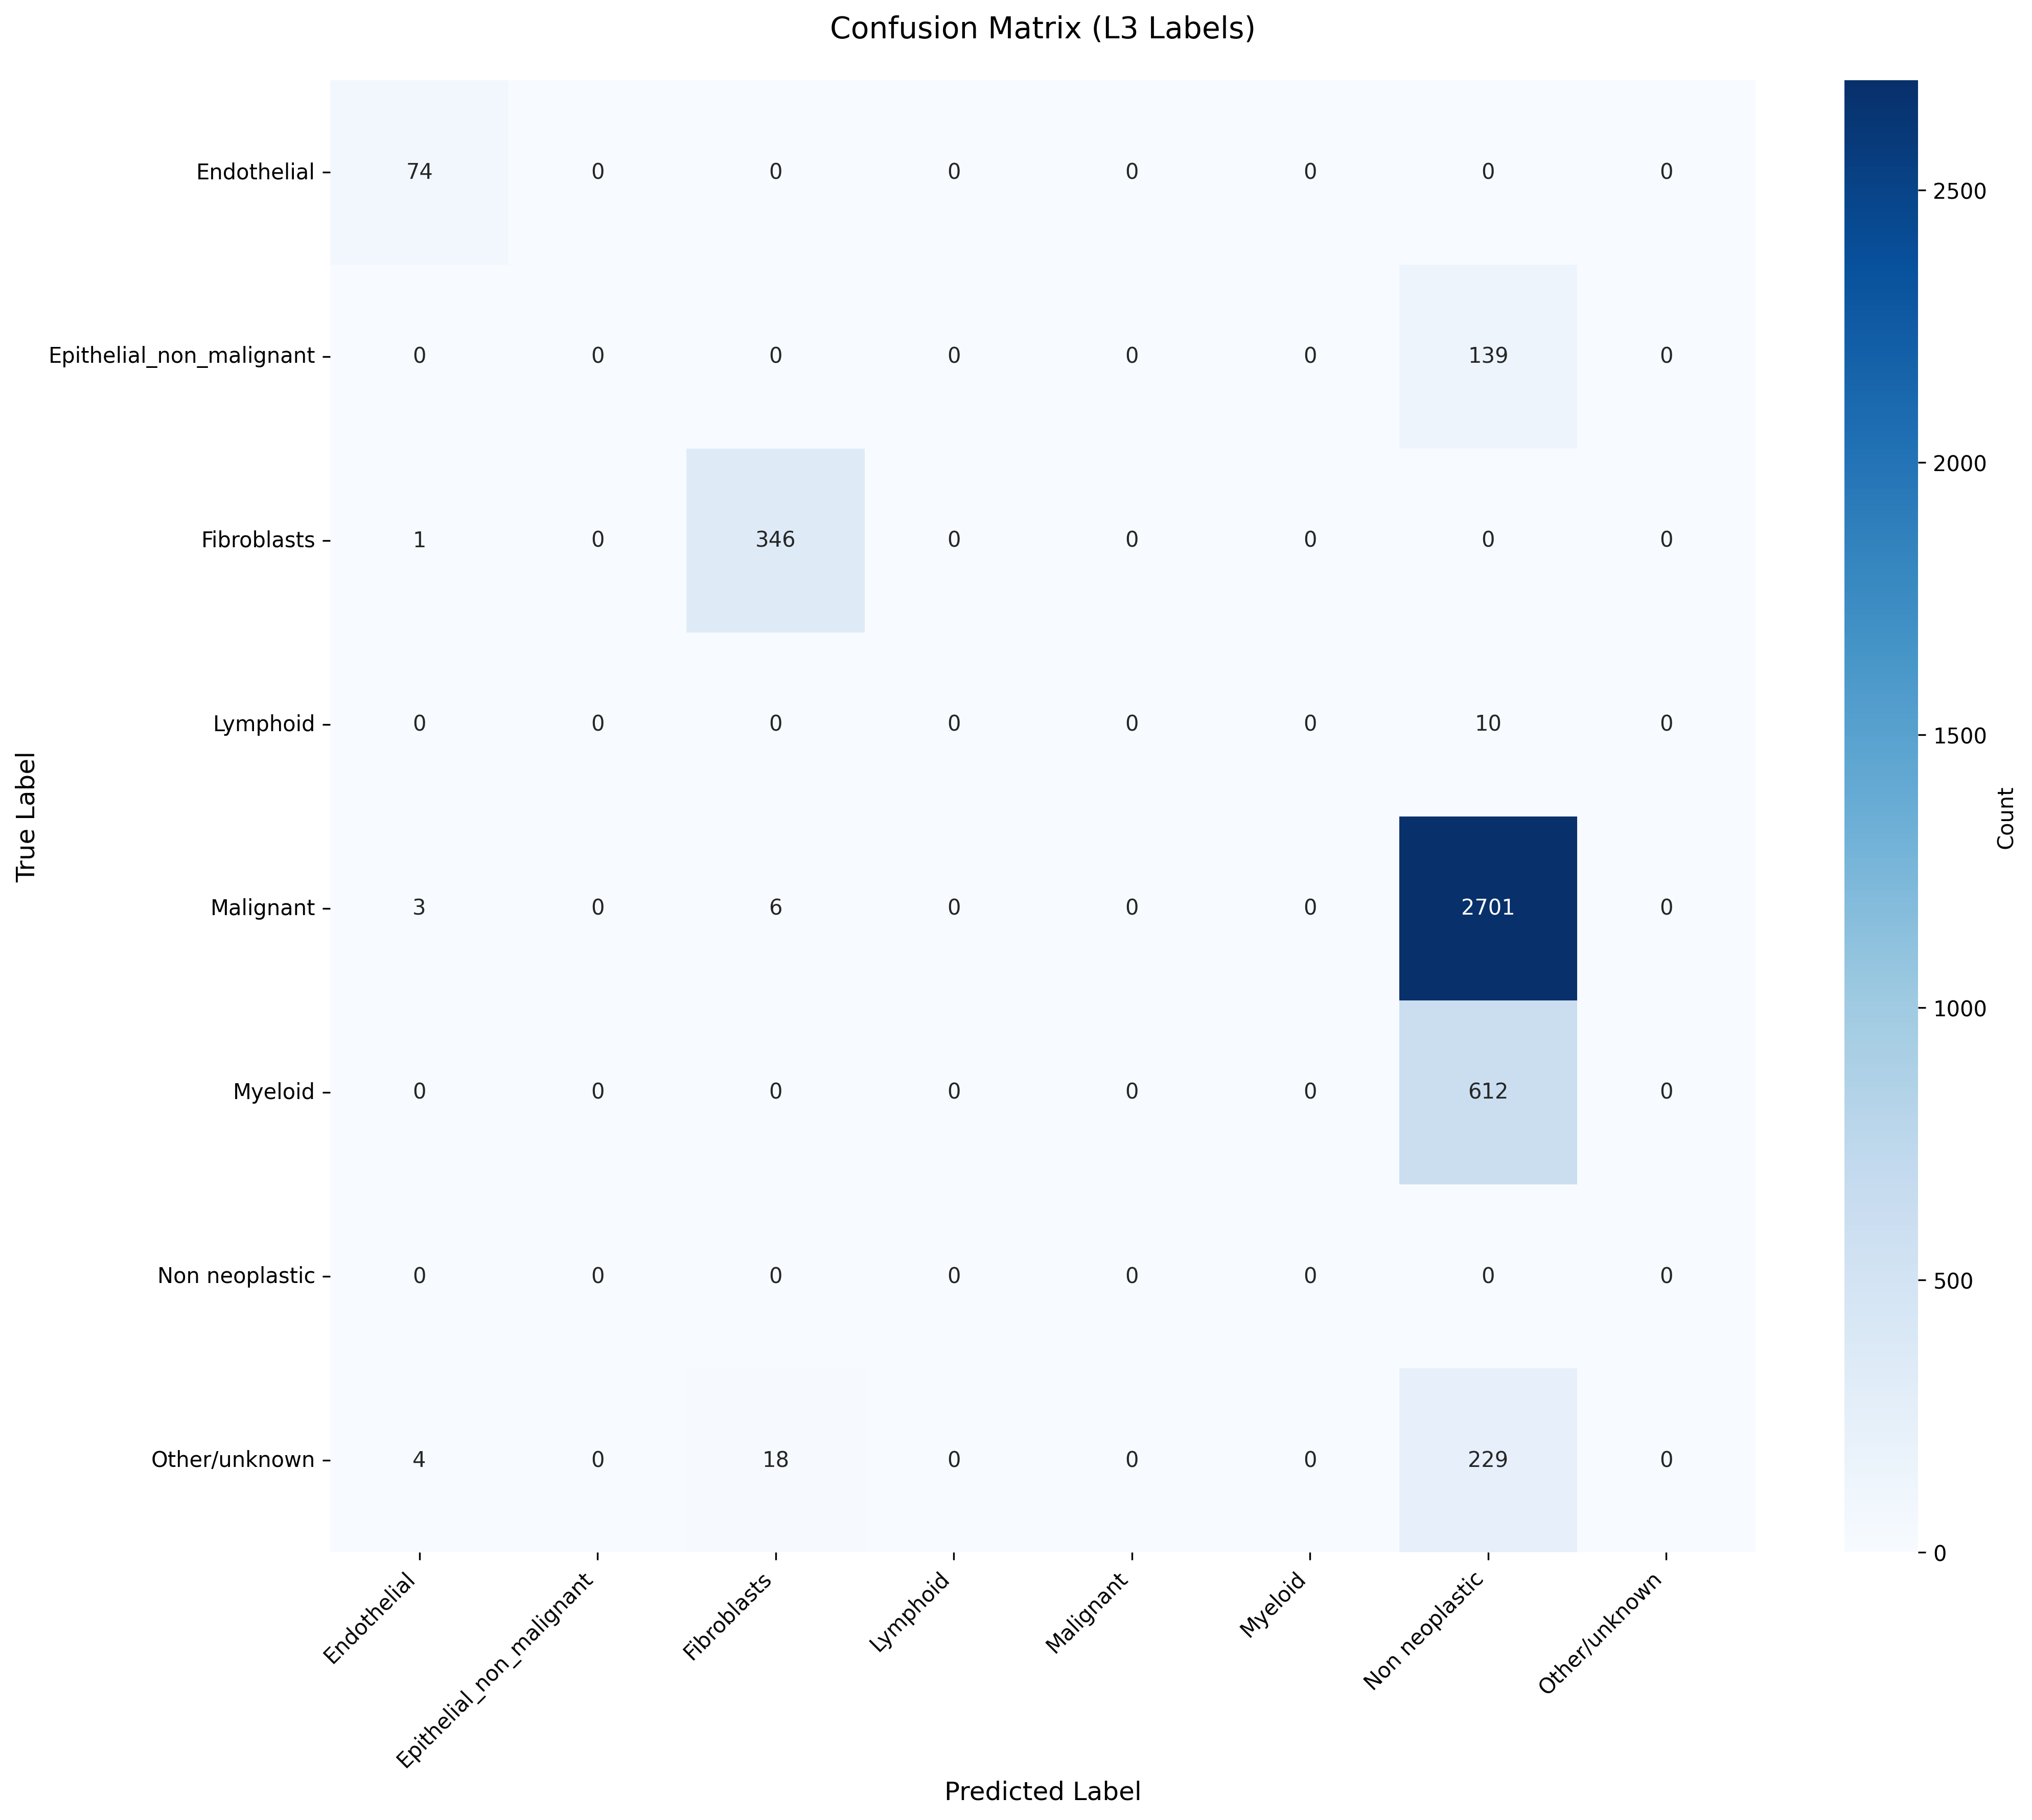

The file beside this chart, header and first rows:
True_Label, Endothelial, Epithelial_non_malignant, Fibroblasts, Lymphoid, Malignant, Myeloid, Non neoplastic, Other/unknown
Endothelial, 74, 0, 0, 0, 0, 0, 0, 0
Epithelial_non_malignant, 0, 0, 0, 0, 0, 0, 139, 0
Fibroblasts, 1, 0, 346, 0, 0, 0, 0, 0
Lymphoid, 0, 0, 0, 0, 0, 0, 10, 0
Malignant, 3, 0, 6, 0, 0, 0, 2701, 0
Myeloid, 0, 0, 0, 0, 0, 0, 612, 0
Non neoplastic, 0, 0, 0, 0, 0, 0, 0, 0
Other/unknown, 4, 0, 18, 0, 0, 0, 229, 0
